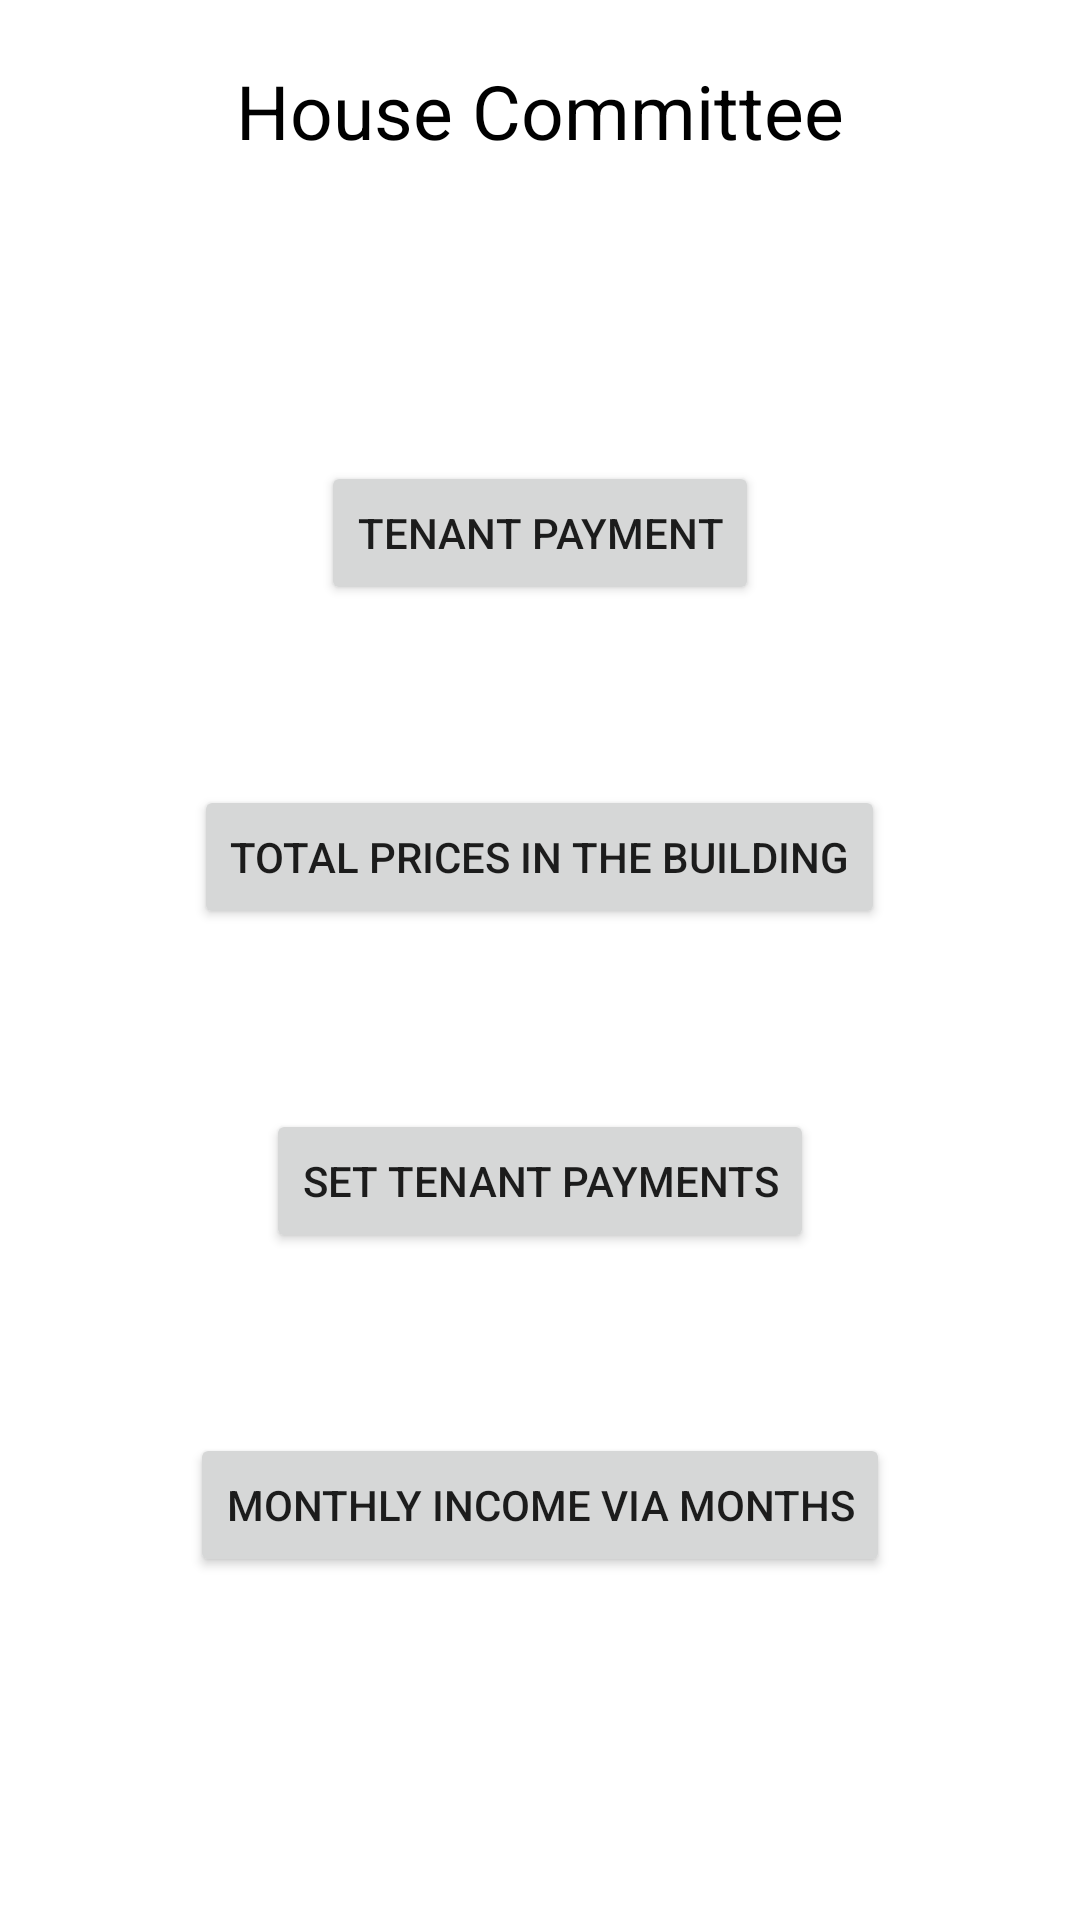

Layout XML and referenced resources for this Android screen:
<!-- AndroidManifest.xml: application theme Theme.Final_Project_Ariel -->
<!-- res/layout/activity_house_committee.xml -->
<?xml version="1.0" encoding="utf-8"?>
<LinearLayout xmlns:android="http://schemas.android.com/apk/res/android"
    xmlns:app="http://schemas.android.com/apk/res-auto"
    xmlns:tools="http://schemas.android.com/tools"
    android:layout_width="match_parent"
    android:layout_height="match_parent"
    android:orientation="vertical"
    tools:context=".PagesPackage.HouseCommitteeActivity">

    <TextView
        android:layout_width="wrap_content"
        android:layout_height="wrap_content"
        android:layout_gravity="center"
        android:layout_marginTop="20dp"
        android:text="House Committee"
        android:textColor="@color/black"
        android:textSize="25sp" />

    <Button
        android:id="@+id/btnTenantPayment"
        android:layout_width="wrap_content"
        android:layout_height="wrap_content"
        android:layout_gravity="center"
        android:layout_marginTop="100dp"
        android:text="Tenant Payment" />

    <Button
        android:id="@+id/btnTotalPricesInTheBuilding"
        android:layout_width="wrap_content"
        android:layout_height="wrap_content"
        android:layout_gravity="center"
        android:layout_marginTop="60dp"
        android:text="Total Prices In The Building" />

    <Button
        android:id="@+id/btnSetTenantPayments"
        android:layout_width="wrap_content"
        android:layout_height="wrap_content"
        android:layout_gravity="center"
        android:layout_marginTop="60dp"
        android:text="Set Tenant Payments" />

    <Button
        android:id="@+id/btnMonthlyIncomeViaMonths"
        android:layout_width="wrap_content"
        android:layout_height="wrap_content"
        android:layout_gravity="center"
        android:layout_marginTop="60dp"
        android:text="Monthly Income Via Months" />
</LinearLayout>
<!-- resources referenced by this layout -->
<resources>
  <style name="Theme.Final_Project_Ariel" parent="Theme.MaterialComponents.DayNight.DarkActionBar">
          
          <item name="colorPrimary">@color/purple_500</item>
          <item name="colorPrimaryVariant">@color/purple_700</item>
          <item name="colorOnPrimary">@color/white</item>
          
          <item name="colorSecondary">@color/teal_200</item>
          <item name="colorSecondaryVariant">@color/teal_700</item>
          <item name="colorOnSecondary">@color/black</item>
          
          <item name="android:statusBarColor" tools:targetApi="l">?attr/colorPrimaryVariant</item>
          
      </style>
  <!-- not gathered from this repository: default colours our renderer supplied (Android Studio template values) -->
  <color name="purple_500">#FF6200EE</color>
  <color name="purple_700">#FF3700B3</color>
  <color name="teal_200">#FF03DAC5</color>
  <color name="teal_700">#FF018786</color>
  <color name="black">#FF000000</color>
  <color name="white">#FFFFFFFF</color>
</resources>
